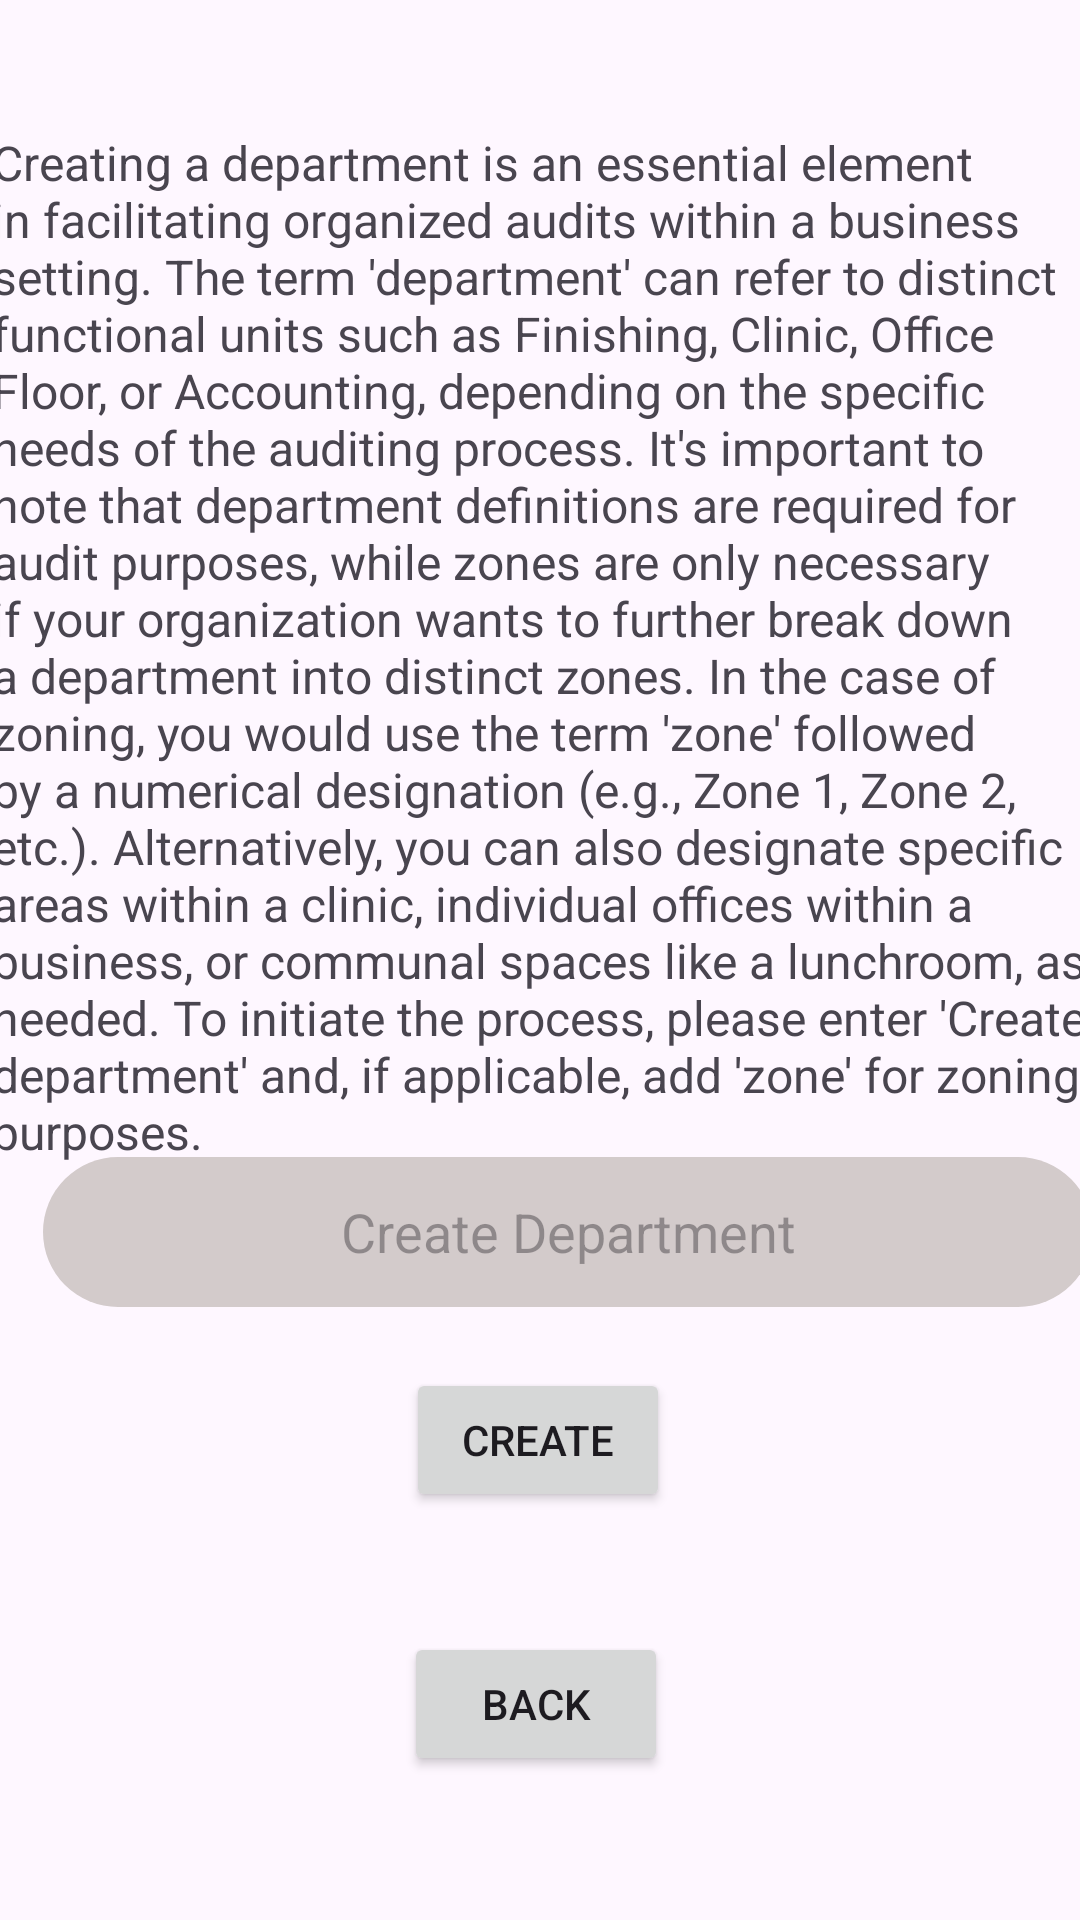

This screen was rendered from an Android layout file. Write that file and the resources it references.
<!-- AndroidManifest.xml: application theme Theme.SixSMobileApp -->
<!-- res/layout/activity_create_department.xml -->
<?xml version="1.0" encoding="utf-8"?>
<androidx.constraintlayout.widget.ConstraintLayout xmlns:android="http://schemas.android.com/apk/res/android"
    xmlns:app="http://schemas.android.com/apk/res-auto"
    xmlns:tools="http://schemas.android.com/tools"
    android:layout_width="match_parent"
    android:layout_height="match_parent"
    tools:context=".CreateDepartmentActivity">

    <TextView
        android:id="@+id/textViewCreateDisc"
        android:layout_width="366dp"
        android:layout_height="448dp"
        android:text="Creating a department is an essential element in facilitating organized audits within a business setting. The term 'department' can refer to distinct functional units such as Finishing, Clinic, Office Floor, or Accounting, depending on the specific needs of the auditing process. It's important to note that department definitions are required for audit purposes, while zones are only necessary if your organization wants to further break down a department into distinct zones. In the case of zoning, you would use the term 'zone' followed by a numerical designation (e.g., Zone 1, Zone 2, etc.). Alternatively, you can also designate specific areas within a clinic, individual offices within a business, or communal spaces like a lunchroom, as needed. To initiate the process, please enter 'Create department' and, if applicable, add 'zone' for zoning purposes."
        android:textSize="16sp"
        app:layout_constraintBottom_toBottomOf="parent"
        app:layout_constraintEnd_toEndOf="parent"
        app:layout_constraintStart_toStartOf="parent"
        app:layout_constraintTop_toTopOf="parent"
        app:layout_constraintVertical_bias="0.226" />

    <EditText
        android:id="@+id/editTextCreateDepartment"
        android:layout_width="350dp"
        android:layout_height="50dp"
        android:layout_marginStart="16dp"
        android:layout_marginTop="32dp"
        android:background="@drawable/rounded_edittext_bg"
        android:gravity="center"
        android:hint="Create Department"
        android:paddingLeft="16dp"
        android:paddingRight="16dp"
        app:layout_constraintBottom_toBottomOf="parent"
        app:layout_constraintEnd_toEndOf="parent"
        app:layout_constraintHorizontal_bias="0.311"
        app:layout_constraintStart_toStartOf="parent"
        app:layout_constraintTop_toTopOf="parent"
        app:layout_constraintVertical_bias="0.634" />


    <Button
        android:id="@+id/create"
        android:layout_width="wrap_content"
        android:layout_height="wrap_content"
        android:layout_marginBottom="136dp"
        android:text="Create"
        app:iconTint="#3C3737"
        app:layout_constraintBottom_toBottomOf="parent"
        app:layout_constraintEnd_toEndOf="parent"
        app:layout_constraintHorizontal_bias="0.498"
        app:layout_constraintStart_toStartOf="parent" />

    <Button
        android:id="@+id/btnBack"
        android:layout_width="wrap_content"
        android:layout_height="wrap_content"
        android:layout_marginBottom="48dp"
        android:text="@string/back"
        app:iconTint="#3C3737"
        app:layout_constraintBottom_toBottomOf="parent"
        app:layout_constraintEnd_toEndOf="parent"
        app:layout_constraintHorizontal_bias="0.495"
        app:layout_constraintStart_toStartOf="parent" />

</androidx.constraintlayout.widget.ConstraintLayout>
<!-- resources referenced by this layout -->
<resources>
  <!-- drawable rounded_edittext_bg (drawable) -->
  <shape xmlns:android="http://schemas.android.com/apk/res/android">
      <solid android:color="#D3CBCB" /> 
      <corners android:radius="90dp" /> 
  </shape>
  <string name="back">Back</string>
  <style name="Theme.SixSMobileApp" parent="Base.Theme.SixSMobileApp" />
  <style name="Base.Theme.SixSMobileApp" parent="Theme.Material3.DayNight.NoActionBar">
          
          
      </style>
</resources>
